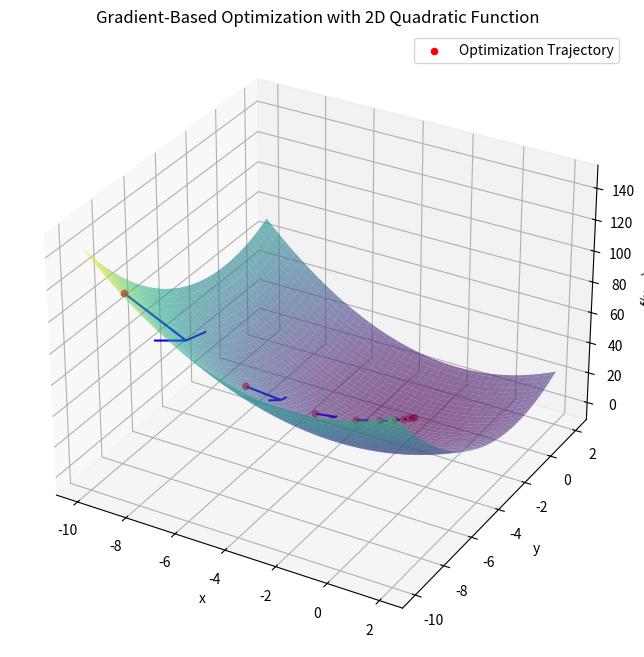
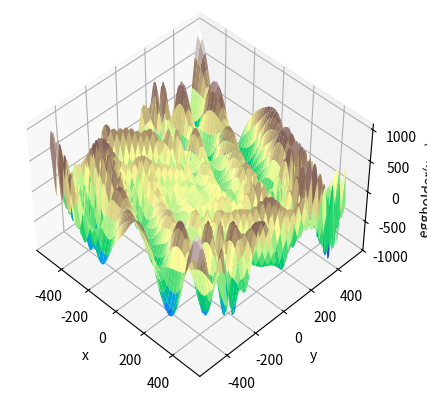
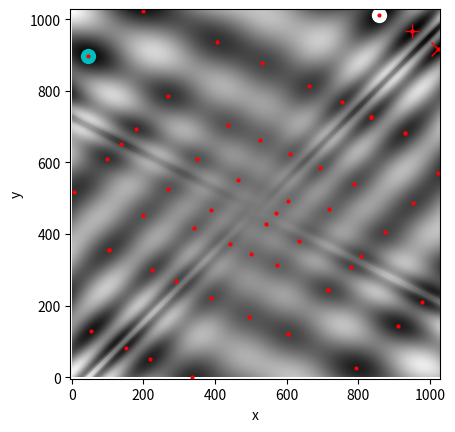

Generate these figures, in order, with matplotlib:
import numpy as np
from scipy.optimize import minimize

def rosen(x):
    """The Rosenbrock function"""
    return sum(100.0 * (x[1:] - x[:-1]**2.0)**2.0 + (1 - x[:-1])**2.0)

x0 = np.array([1.3, 0.7, 0.8, 1.9, 1.2])
res = minimize(rosen, x0, method='nelder-mead',
               options={'xatol': 1e-8, 'disp': True})

print(res.x)

def rosen_with_args(x, a, b):
    """The Rosenbrock function with additional arguments"""
    return sum(a * (x[1:] - x[:-1]**2.0)**2.0 + (1 - x[:-1])**2.0) + b

x0 = np.array([1.3, 0.7, 0.8, 1.9, 1.2])
res = minimize(rosen_with_args, x0, method='nelder-mead',
               args=(0.5, 1.), options={'xatol': 1e-8, 'disp': True})

print(res.x)

def rosen_with_args(x, a, *, b):  # b is a keyword-only argument
    return sum(a * (x[1:] - x[:-1]**2.0)**2.0 + (1 - x[:-1])**2.0) + b

def wrapped_rosen_without_args(x):
    return rosen_with_args(x, 0.5, b=1.)  # pass in `a` and `b`

x0 = np.array([1.3, 0.7, 0.8, 1.9, 1.2])
res = minimize(wrapped_rosen_without_args, x0, method='nelder-mead',
               options={'xatol': 1e-8,})

print(res.x)

from functools import partial

partial_rosen = partial(rosen_with_args, a=0.5, b=1.)
res = minimize(partial_rosen, x0, method='nelder-mead',
               options={'xatol': 1e-8,})

print(res.x)

def rosen_der(x):
    xm = x[1:-1]
    xm_m1 = x[:-2]
    xm_p1 = x[2:]
    der = np.zeros_like(x)
    der[1:-1] = 200*(xm-xm_m1**2) - 400*(xm_p1 - xm**2)*xm - 2*(1-xm)
    der[0] = -400*x[0]*(x[1]-x[0]**2) - 2*(1-x[0])
    der[-1] = 200*(x[-1]-x[-2]**2)
    return der

res = minimize(rosen, x0, method='BFGS', jac=rosen_der,
               options={'disp': True})

print(res.x)

import numpy as np
import matplotlib.pyplot as plt
from mpl_toolkits.mplot3d import Axes3D

# Define the quadratic function
def quadratic_function(x, y):
    return x**2 + 4*x + y**2 + 2*y + 4

# Define the gradient of the quadratic function
def gradient_quadratic_function(x, y):
    grad_x = 2*x + 4
    grad_y = 2*y + 2
    return np.array([grad_x, grad_y])

# Gradient Descent for optimization in 2D
def gradient_descent(initial_point, learning_rate, num_iterations):
    points = [np.array(initial_point)]
    
    for _ in range(num_iterations):
        current_point = points[-1]
        gradient = gradient_quadratic_function(*current_point)
        new_point = current_point - learning_rate * gradient
        
        points.append(new_point)
        
    return points

# Visualization of optimization process with 3D surface and consistent arrow sizes
def plot_optimization_process_3d_consistent_arrows(points):
    fig = plt.figure(figsize=(10, 8))
    ax = fig.add_subplot(111, projection='3d')

    x_vals = np.linspace(-10, 2, 100)
    y_vals = np.linspace(-10, 2, 100)
    X, Y = np.meshgrid(x_vals, y_vals)
    Z = quadratic_function(X, Y)

    ax.plot_surface(X, Y, Z, cmap='viridis', alpha=0.6)
    ax.scatter(*zip(*points), [quadratic_function(*p) for p in points], c='red', label='Optimization Trajectory')

    for i in range(len(points) - 1):  
        x, y = points[i]
        dx, dy = points[i + 1] - points[i]
        dz = quadratic_function(*(points[i + 1])) - quadratic_function(*points[i])
        gradient_length = 0.5

        ax.quiver(x, y, quadratic_function(*points[i]), dx, dy, dz, color='blue', length=gradient_length, normalize=False, arrow_length_ratio=0.1)

    ax.set_title('Gradient-Based Optimization with 2D Quadratic Function')
    ax.set_xlabel('x')
    ax.set_ylabel('y')
    ax.set_zlabel('f(x, y)')
    ax.legend()
    plt.show()

# Initial guess and parameters
initial_guess = [-9.0, -9.0]
learning_rate = 0.2
num_iterations = 10

# Run gradient descent in 2D and visualize the optimization process with 3D surface and consistent arrow sizes
trajectory = gradient_descent(initial_guess, learning_rate, num_iterations)
plot_optimization_process_3d_consistent_arrows(trajectory)

def rosenbrock(x):
    return 100 * (x[1] - x[0]**2)**2 + (1 - x[0])**2

def rosenbrock_gradient(x):
    dfdx0 = -400 * x[0] * (x[1] - x[0]**2) - 2 * (1 - x[0])
    dfdx1 = 200 * (x[1] - x[0]**2)
    return np.array([dfdx0, dfdx1])

def rosenbrock_hessian(x):
    d2fdx0 = 1200 * x[0]**2 - 400 * x[1] + 2
    d2fdx1 = -400 * x[0]
    return np.array([[d2fdx0, d2fdx1], [d2fdx1, 200]])

def classical_newton_optimization_2d(initial_guess, tol=1e-6, max_iter=100):
    x = initial_guess.copy()

    for i in range(max_iter):
        gradient = rosenbrock_gradient(x)
        hessian = rosenbrock_hessian(x)

        # Solve the linear system H * d = -g for d
        d = np.linalg.solve(hessian, -gradient)

        # Update x
        x += d

        # Check for convergence
        if np.linalg.norm(gradient, ord=np.inf) < tol:
            break

    return x

# Initial guess
initial_guess_2d = np.array([0.0, 0.0])

# Run classical Newton optimization for the 2D Rosenbrock function
result_2d = classical_newton_optimization_2d(initial_guess_2d)

# Print the result
print("Optimal solution:", result_2d)
print("Objective value:", rosenbrock(result_2d))

import numpy as np
from scipy.optimize import minimize

# Define the 2D Rosenbrock function
def rosenbrock(x):
    return (1 - x[0])**2 + 100 * (x[1] - x[0]**2)**2

# Initial guess
initial_guess = np.array([0.0, 0.0])

# Minimize the Rosenbrock function using BFGS
minimize(rosenbrock, initial_guess, method='BFGS')

def eggholder(x):
    return (-(x[1] + 47) * np.sin(np.sqrt(abs(x[0]/2 + (x[1]  + 47))))
            -x[0] * np.sin(np.sqrt(abs(x[0] - (x[1]  + 47)))))

bounds = [(-512, 512), (-512, 512)]

import matplotlib.pyplot as plt
from mpl_toolkits.mplot3d import Axes3D

x = np.arange(-512, 513)
y = np.arange(-512, 513)
xgrid, ygrid = np.meshgrid(x, y)
xy = np.stack([xgrid, ygrid])

fig = plt.figure()
ax = fig.add_subplot(111, projection='3d')
ax.view_init(45, -45)
ax.plot_surface(xgrid, ygrid, eggholder(xy), cmap='terrain')
ax.set_xlabel('x')
ax.set_ylabel('y')
ax.set_zlabel('eggholder(x, y)')
plt.show()

from scipy import optimize
results = dict()
results['shgo'] = optimize.shgo(eggholder, bounds)
results['shgo']

results['DA'] = optimize.dual_annealing(eggholder, bounds)
results['DA']

results['DE'] = optimize.differential_evolution(eggholder, bounds)
results['DE']

results['shgo_sobol'] = optimize.shgo(eggholder, bounds, n=200, iters=5,
                                      sampling_method='sobol')
results['shgo_sobol']

fig = plt.figure()
ax = fig.add_subplot(111)
im = ax.imshow(eggholder(xy), interpolation='bilinear', origin='lower',
               cmap='gray')
ax.set_xlabel('x')
ax.set_ylabel('y')

def plot_point(res, marker='o', color=None):
    ax.plot(512+res.x[0], 512+res.x[1], marker=marker, color=color, ms=10)

plot_point(results['DE'], color='c')  # differential_evolution - cyan
plot_point(results['DA'], color='w')  # dual_annealing.        - white

# SHGO produces multiple minima, plot them all (with a smaller marker size)
plot_point(results['shgo'], color='r', marker='+')
plot_point(results['shgo_sobol'], color='r', marker='x')
for i in range(results['shgo_sobol'].xl.shape[0]):
    ax.plot(512 + results['shgo_sobol'].xl[i, 0],
            512 + results['shgo_sobol'].xl[i, 1],
            'ro', ms=2)

ax.set_xlim([-4, 514*2])
ax.set_ylim([-4, 514*2])
plt.show()